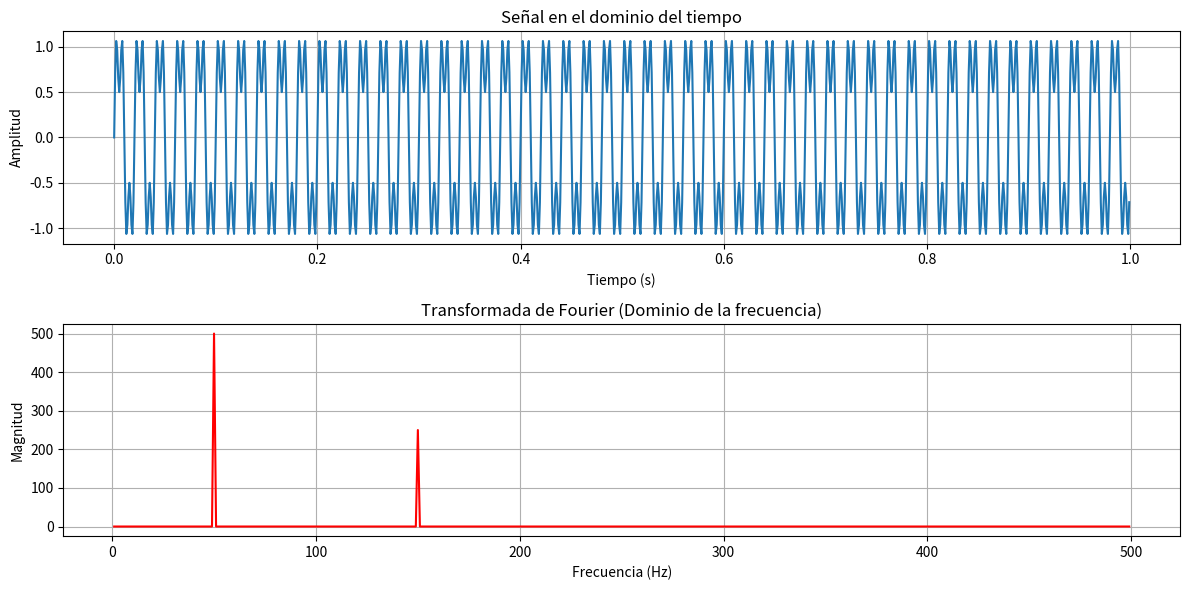

This chart was generated by the following Python code:
import numpy as np
import matplotlib.pyplot as plt

# aca puse los parametros de la ciudad
fs = 1000  # Frecuencia de muestreo de los HZ 
t = np.linspace(0, 1, fs, endpoint=False)  # Tiempo: 1 segundo, muestreado a 1000 Hz
freq1, freq2 = 50, 150  # Frecuencias de las señales (Hz)

# Crear señal, aca puse la combinación de dos ondas sinusoidales
signal = np.sin(2 * np.pi * freq1 * t) + 0.5 * np.sin(2 * np.pi * freq2 * t)

# Aca aplicop la Transformada de Fourier
fft_result = np.fft.fft(signal)  # Transformada rápida de Fourier
frequencies = np.fft.fftfreq(len(t), 1/fs)  # Frecuencias correspondientes

# Aca Filtrar las frecuencias positivas
positive_freqs = frequencies > 0
frequencies = frequencies[positive_freqs]
fft_magnitude = np.abs(fft_result[positive_freqs])  # Magnitud de las frecuencias

# Esta es la funcion de Visualización
plt.figure(figsize=(12, 6))

# Aca puse el Gráfico del dominio del tiempo
plt.subplot(2, 1, 1)
plt.plot(t, signal)
plt.title("Señal en el dominio del tiempo")
plt.xlabel("Tiempo (s)")
plt.ylabel("Amplitud")
plt.grid()

# Aca puse Gráfico del dominio de la frecuencia
plt.subplot(2, 1, 2)
plt.plot(frequencies, fft_magnitude, color='r')
plt.title("Transformada de Fourier (Dominio de la frecuencia)")
plt.xlabel("Frecuencia (Hz)")
plt.ylabel("Magnitud")
plt.grid()

plt.tight_layout()
plt.show()
